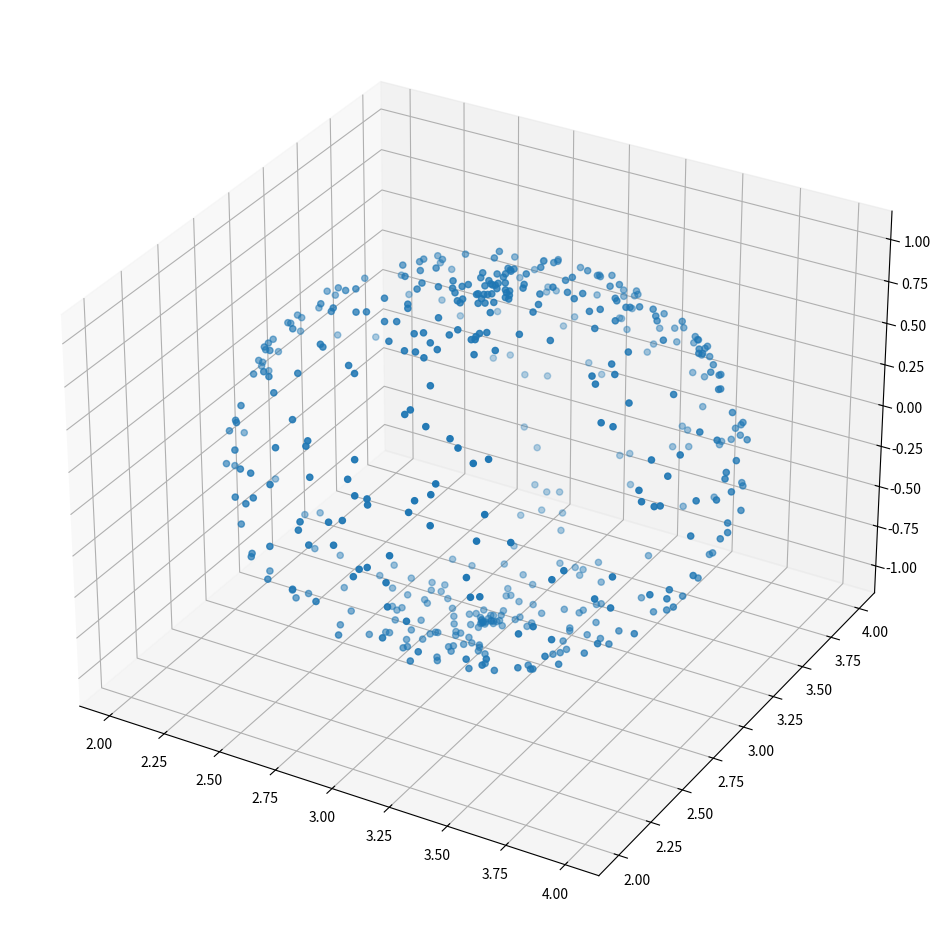
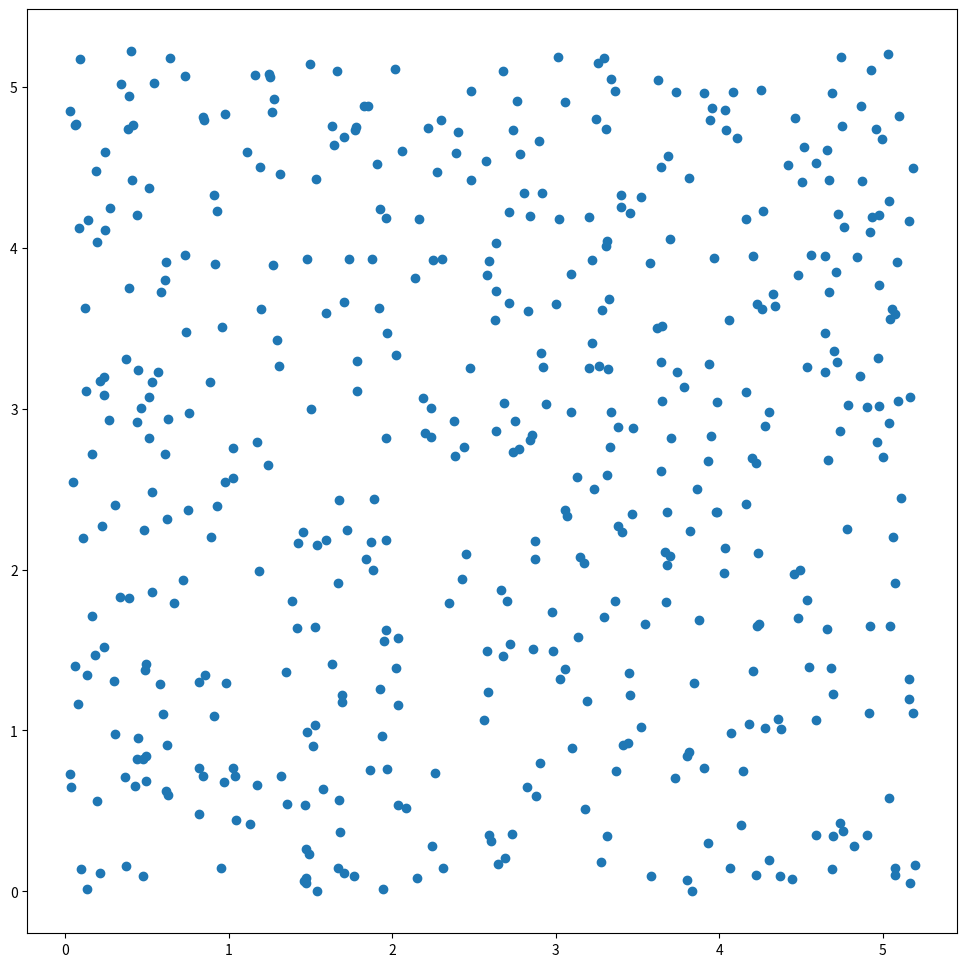
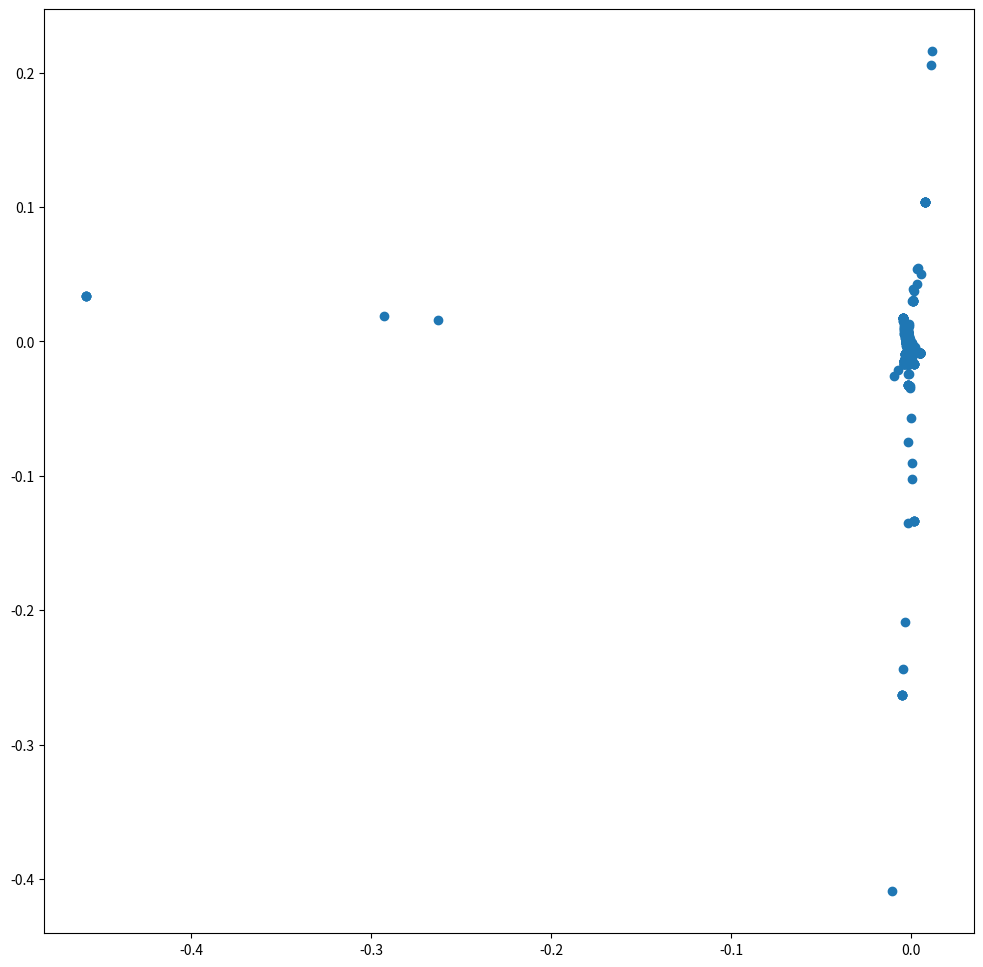

Source code (Python) for these figures, in order: (Note: this script raises an exception after producing the figures.)
"""
Introduction to Machine Learning

Lab 6: Nonlinear dimensionality reduction

TODO: Add your information here.
    IMPORTANT: Please ensure this script
    (1) Run script_lab4.py on Python >=3.6;
    (2) No errors;
    (3) Finish in tolerable time on a single CPU (e.g., <=10 mins);
Student name(s): Yuyao Zhang
Student ID(s): 2020201710
"""
import numpy as np
import matplotlib.pyplot as plt
from typing import Tuple
# don't add any other packages
# data simulator and testing function (Don't change them)
def simulate_3d_manifold(n_pts: int = 500, noise_level: float = 0.01, r_seed: int = 42) -> dict:
    """
    Simulate a set of 3D points lying on a manifold, the manifold is a 2D geometry embedded in the 3D space.
    :param n_pts: the number of 3D points
    :param r_seed: the random seed
    :param noise_level: the standard deviation of Gaussian noise
    :return:
        a dictionary containing the 3D points with Gaussian noise and their 2D latent codes.
    """

    t1 = 5 * np.pi / 3 * np.random.RandomState(r_seed).rand(n_pts, 1)
    t2 = 5 * np.pi / 3 * np.random.RandomState(1).rand(n_pts, 1)
    latent_code = np.concatenate((t1, t2), axis=1)
    x1 = 3 + np.cos(t1) * np.cos(t2)
    x2 = 3 + np.cos(t1) * np.sin(t2)
    x3 = np.sin(t1)
    data = np.concatenate((x1, x2, x3), axis=1) + noise_level * np.random.RandomState(r_seed).randn(n_pts, 3)
    return {'3d': data, '2d': latent_code}

def visualization_3d_pts(pts3d: np.ndarray, prefix: str = 'data'):
    fig = plt.figure(figsize=(12, 12))
    ax = fig.add_subplot(projection='3d')
    ax.scatter(pts3d[:, 0], pts3d[:, 1], pts3d[:, 2])
    plt.savefig('{}_3d.png'.format(prefix))
    plt.close()

def visualization_2d_pts(pts2d: np.ndarray, prefix: str = 'data'):
    plt.figure(figsize=(12, 12))
    plt.scatter(pts2d[:, 0], pts2d[:, 1])
    plt.savefig('{}_2d.png'.format(prefix))
    plt.close()

# Task 1: Construct a K-NN graph from data points
def construct_knn_graph(xs: np.ndarray, k: int = 5, distance_type: str = 'L2') -> Tuple[np.ndarray, np.ndarray]:
    """
    Construct a K-NN graph from the data points and output the adjacency matrix and the index matrix
    :param xs: a data matrix with (N, D), N is the number of samples, D is the dimension of sample space
    :param k: the number of principal components we would like to output
    :param distance_type: the type of the distance, which can be "L2" or "L1",
        L2 means d_ij = ||xi - xj||_2, while L1 means d_ij = ||xi - xj||_1
    :return:
        an adjacency matrix with size (N, N)
        an index matrix with size (N, k), the n-th row contains the indices of the neighbors of the n-th sample.
    """
    # TODO: change the code below to construct a K-NN graph
    adjacency_matrix = np.zeros((xs.shape[0], xs.shape[0]))
    if k is None:
        k = xs.shape[0] - 1
    index_matrix = np.zeros((xs.shape[0], k))
    
    for i in range(xs.shape[0]) :
        for j in range(i, xs.shape[0]) :
            if distance_type == 'L2' :
                adjacency_matrix[i, j] = np.sqrt(np.sum((xs[i] - xs[j]) ** 2))
                adjacency_matrix[j, i] = adjacency_matrix[i, j]
            else :
                adjacency_matrix[i, j] = np.sum(np.abs(xs[i] - xs[j]))
                adjacency_matrix[j, i] = adjacency_matrix[i, j]
        for i in range(adjacency_matrix.shape[0]) :
            idx = np.argsort(adjacency_matrix[i])[1 : k + 1]
            index_matrix[i] = idx
            
    return adjacency_matrix, index_matrix.astype(int)

# Task 2: Implement the Locally Linear Embedding algorithm
def locally_linear_embedding(xs: np.ndarray, k: int = 5, dim: int = 2, distance_type: str = 'L2') -> np.ndarray:
    """
    Implement the locally linear embedding algorithm
    :param xs: the data matrix with size (N, D), N is the number of samples
    :param k: the number of neighbors per sample in the K-NN graph
    :param dim: the dimension of latent code, where dim < D
    :param distance_type: the type of the distance, which can be "L2" or "L1",
        L2 means d_ij = ||xi - xj||_2, while L1 means d_ij = ||xi - xj||_1
    :return:
        ys: the latent codes of the data, with size (N, dim)
    """
    # TODO: Change the code below to implement Locally linear embedding
    #   Hint: step 1: construct a K-NN graph;
    #         step 2: solve locally linear self-representation problems
    #         step 3: construct the alignment matrix and achieve dimensionality reduction by eigenvalue decomposition
    _, ind = construct_knn_graph(xs = xs,
                                   k = k,
                                   distance_type = distance_type)
    N = xs.shape[0]
    W = np.zeros((N, N))        
    for i in range(N) :
        idx = ind[i]
        Xn = xs[idx].T
        xn = xs[i].reshape(-1, 1)
        C = (Xn - xn).T @ (Xn - xn) # important
        w = np.linalg.inv(C).sum(axis = 1)
        W[i, idx] = (w / np.sum(w)).reshape(1, -1)
    M = (np.eye(N) - W).T @ (np.eye(N) - W)
    eig, w = np.linalg.eig(M)
    sorted_indice = np.argsort(eig)
    w = w[:, sorted_indice]
    ys = w[:, :dim]
    print('Done!')
    return ys


# Task 3: Implement the Laplacian eigenmap algorithm
def laplacian_eigenmaps(xs: np.ndarray, k: int = None, dim: int = 2,
                        normalize: bool = True, bandwidth: float = 4) -> np.ndarray:
    """
    Implement the locally linear embedding algorithm
    :param xs: the data matrix with size (N, D), N is the number of samples
    :param k: the number of neighbors per sample in the K-NN graph, if k is None, we obtain a fully-connected graph
    :param dim: the dimension of latent code, where dim < D
        L2 means d_ij = ||xi - xj||_2, while L1 means d_ij = ||xi - xj||_1
    :param normalize: use normalized Laplacian or not
    :param bandwidth: the bandwidth of kernel for computing the similarity matrix
    :return:
        ys: the latent codes of the data, with size (N, dim)
    """
    # TODO: Change the code below to implement Laplacian eigenmaps
    #   Hint: step 1: construct the Laplacian matrix; step 2: achieve dimension reduction by eigenvalue decomposition
    N = xs.shape[0]
    D, ind = construct_knn_graph(xs = xs, k = k)
    
    Adj = np.zeros((N, N))
    for i in range(xs.shape[0]) :
        Adj[i, ind[i]] = np.exp(- D[i, ind[i]] ** 2 / bandwidth)  
    degreeMatrix = np.diag(np.sum(Adj, axis = 1))
    
    # Calculate the Laplacian_matrix
    if normalize :
        D_12 = np.linalg.inv(np.sqrt(degreeMatrix))
        Laplacian_matrix = np.eye(N) - D_12 @ Adj @ D_12
    else :
        Laplacian_matrix = degreeMatrix - Adj
        
    eig, w = np.linalg.eig(Laplacian_matrix) # Eigen-decomposition
    idx = np.argsort(eig.real)
    w = w[idx]
    res = w.real[:, 1 : dim + 1]
    print('Done')
    return res

data = simulate_3d_manifold()
visualization_3d_pts(data['3d'], prefix='data')
visualization_2d_pts(data['2d'], prefix='data')
for k in [3, 5, 10, 25, 50, 100, 200]:
    z1 = locally_linear_embedding(xs=data['3d'], k=k)
    visualization_2d_pts(z1, prefix='LLE_{}'.format(k))

for k in [3, 5, 10, 25, 50, 100, 200, None]:
    z2 = laplacian_eigenmaps(xs=data['3d'], k=k)
    if k is None:
        prefix = 'LE_full'
    else:
        prefix = 'LE_{}'.format(k)
    visualization_2d_pts(z2, prefix=prefix)
